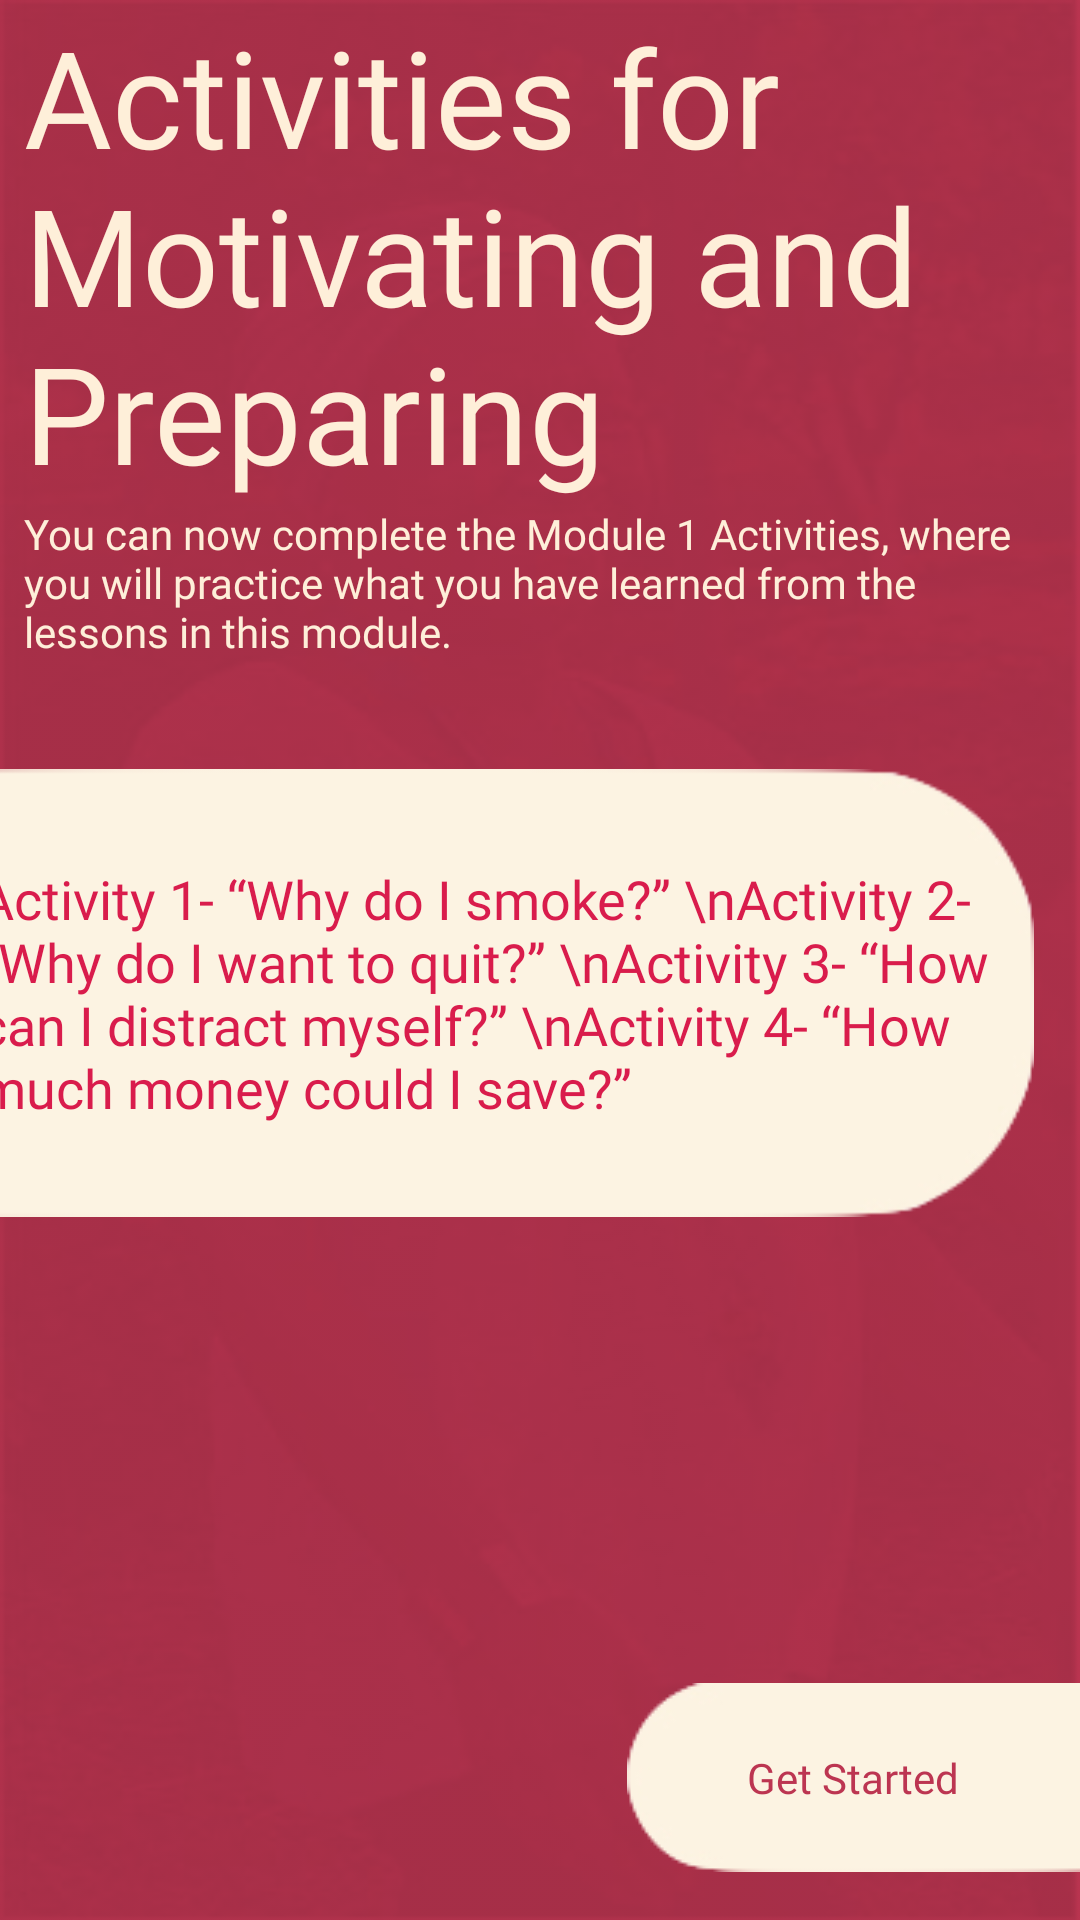

Android layout source for this screen:
<!-- AndroidManifest.xml: application theme Theme.Android -->
<!-- res/layout/activity_main1.xml -->
<?xml version="1.0" encoding="utf-8"?>
<androidx.constraintlayout.widget.ConstraintLayout xmlns:android="http://schemas.android.com/apk/res/android"
    xmlns:app="http://schemas.android.com/apk/res-auto"
    xmlns:tools="http://schemas.android.com/tools"
    android:layout_width="match_parent"
    android:layout_height="match_parent"
    android:background="@drawable/cease_home"
    android:backgroundTint="@color/cease_red"
    android:backgroundTintMode="multiply"
    tools:context=".Main1Activity">

    <TextView
        android:id="@+id/textView2"
        android:layout_width="0dp"
        android:layout_height="wrap_content"
        android:layout_marginStart="8dp"
        android:layout_marginEnd="8dp"
        android:layout_marginBottom="36dp"
        android:fontFamily="@font/montserrat_light"
        android:text="You can now complete the Module 1 Activities, where you will practice what you have learned from the lessons in this module."
        android:textAppearance="@style/TextAppearance.AppCompat.Body1"
        android:textColor="@color/cease_tan"
        app:layout_constraintBottom_toTopOf="@+id/imageView3"
        app:layout_constraintEnd_toEndOf="parent"
        app:layout_constraintHorizontal_bias="0.0"
        app:layout_constraintStart_toStartOf="parent" />

    <TextView
        android:id="@+id/textView11"
        android:layout_width="0dp"
        android:layout_height="wrap_content"
        android:layout_marginStart="8dp"
        android:layout_marginEnd="8dp"
        android:fontFamily="@font/montserrat_extra_bold"
        android:text="Activities for Motivating and Preparing"
        android:textAppearance="@style/TextAppearance.AppCompat.Display2"
        android:textColor="@color/cease_tan"
        app:layout_constraintBottom_toTopOf="@+id/textView2"
        app:layout_constraintEnd_toEndOf="parent"
        app:layout_constraintHorizontal_bias="0.0"
        app:layout_constraintStart_toStartOf="parent"
        app:layout_constraintTop_toTopOf="parent"
        app:layout_constraintVertical_bias="0.665" />

    <ImageView
        android:id="@+id/btn3"
        android:layout_width="wrap_content"
        android:layout_height="wrap_content"
        android:layout_marginStart="16dp"
        android:layout_marginBottom="16dp"
        app:layout_constraintBottom_toBottomOf="parent"
        app:layout_constraintEnd_toEndOf="parent"
        app:layout_constraintHorizontal_bias="1.0"
        app:layout_constraintStart_toStartOf="parent"
        app:srcCompat="@drawable/rectangle2" />

    <ImageView
        android:id="@+id/imageView3"
        android:layout_width="wrap_content"
        android:layout_height="wrap_content"
        android:layout_marginEnd="31dp"
        android:layout_marginBottom="155dp"
        app:layout_constraintBottom_toTopOf="@+id/btn3"
        app:layout_constraintEnd_toEndOf="parent"
        app:layout_constraintStart_toStartOf="parent"
        app:srcCompat="@drawable/rectangle1" />

    <TextView
        android:id="@+id/textView3"
        android:layout_width="0dp"
        android:layout_height="wrap_content"
        android:layout_marginStart="8dp"
        android:layout_marginEnd="8dp"
        android:fontFamily="@font/montserrat_regular"
        android:text="Activity 1- “Why do I smoke?” \nActivity 2- “Why do I want to quit?” \nActivity 3- “How can I distract myself?” \nActivity 4- “How much money could I save?” "
        android:textAppearance="@style/TextAppearance.AppCompat.Medium"
        android:textColor="#d91c4c"
        app:layout_constraintBottom_toBottomOf="@+id/imageView3"
        app:layout_constraintEnd_toEndOf="@+id/imageView3"
        app:layout_constraintStart_toStartOf="@+id/imageView3"
        app:layout_constraintTop_toTopOf="@+id/imageView3" />

    <TextView
        android:id="@+id/textView8"
        android:layout_width="wrap_content"
        android:layout_height="wrap_content"
        android:text="Get Started"
        android:textColor="@color/cease_red"
        android:fontFamily="@font/montserrat_alternates_bold"
        app:layout_constraintBottom_toBottomOf="@+id/btn3"
        app:layout_constraintEnd_toEndOf="@+id/btn3"
        app:layout_constraintStart_toStartOf="@+id/btn3"
        app:layout_constraintTop_toTopOf="@+id/btn3" />

</androidx.constraintlayout.widget.ConstraintLayout>
<!-- resources referenced by this layout -->
<resources>
  <color name="cease_red">#bc3551</color>
  <color name="cease_tan">#feefd9</color>
  <!-- drawable cease_home: jpg bitmap (drawable, 13896 bytes) -->
  <!-- drawable rectangle1: png bitmap (drawable, 5412 bytes) -->
  <!-- drawable rectangle2: png bitmap (drawable, 2611 bytes) -->
  <style name="Theme.Android" parent="Theme.MaterialComponents.DayNight.DarkActionBar">
          
          <item name="colorPrimary">@color/cease_tan</item>
          <item name="colorPrimaryVariant">@color/black</item>
          <item name="colorOnPrimary">@color/white</item>
          
          <item name="colorSecondary">@color/teal_200</item>
          <item name="colorSecondaryVariant">@color/teal_700</item>
          <item name="colorOnSecondary">@color/black</item>
          
          <item name="android:statusBarColor" tools:targetApi="l">?attr/colorPrimaryVariant</item>
          
      </style>
  <color name="black">#FF000000</color>
  <color name="white">#FFFFFFFF</color>
  <color name="teal_200">#FF03DAC5</color>
  <color name="teal_700">#FF018786</color>
</resources>
